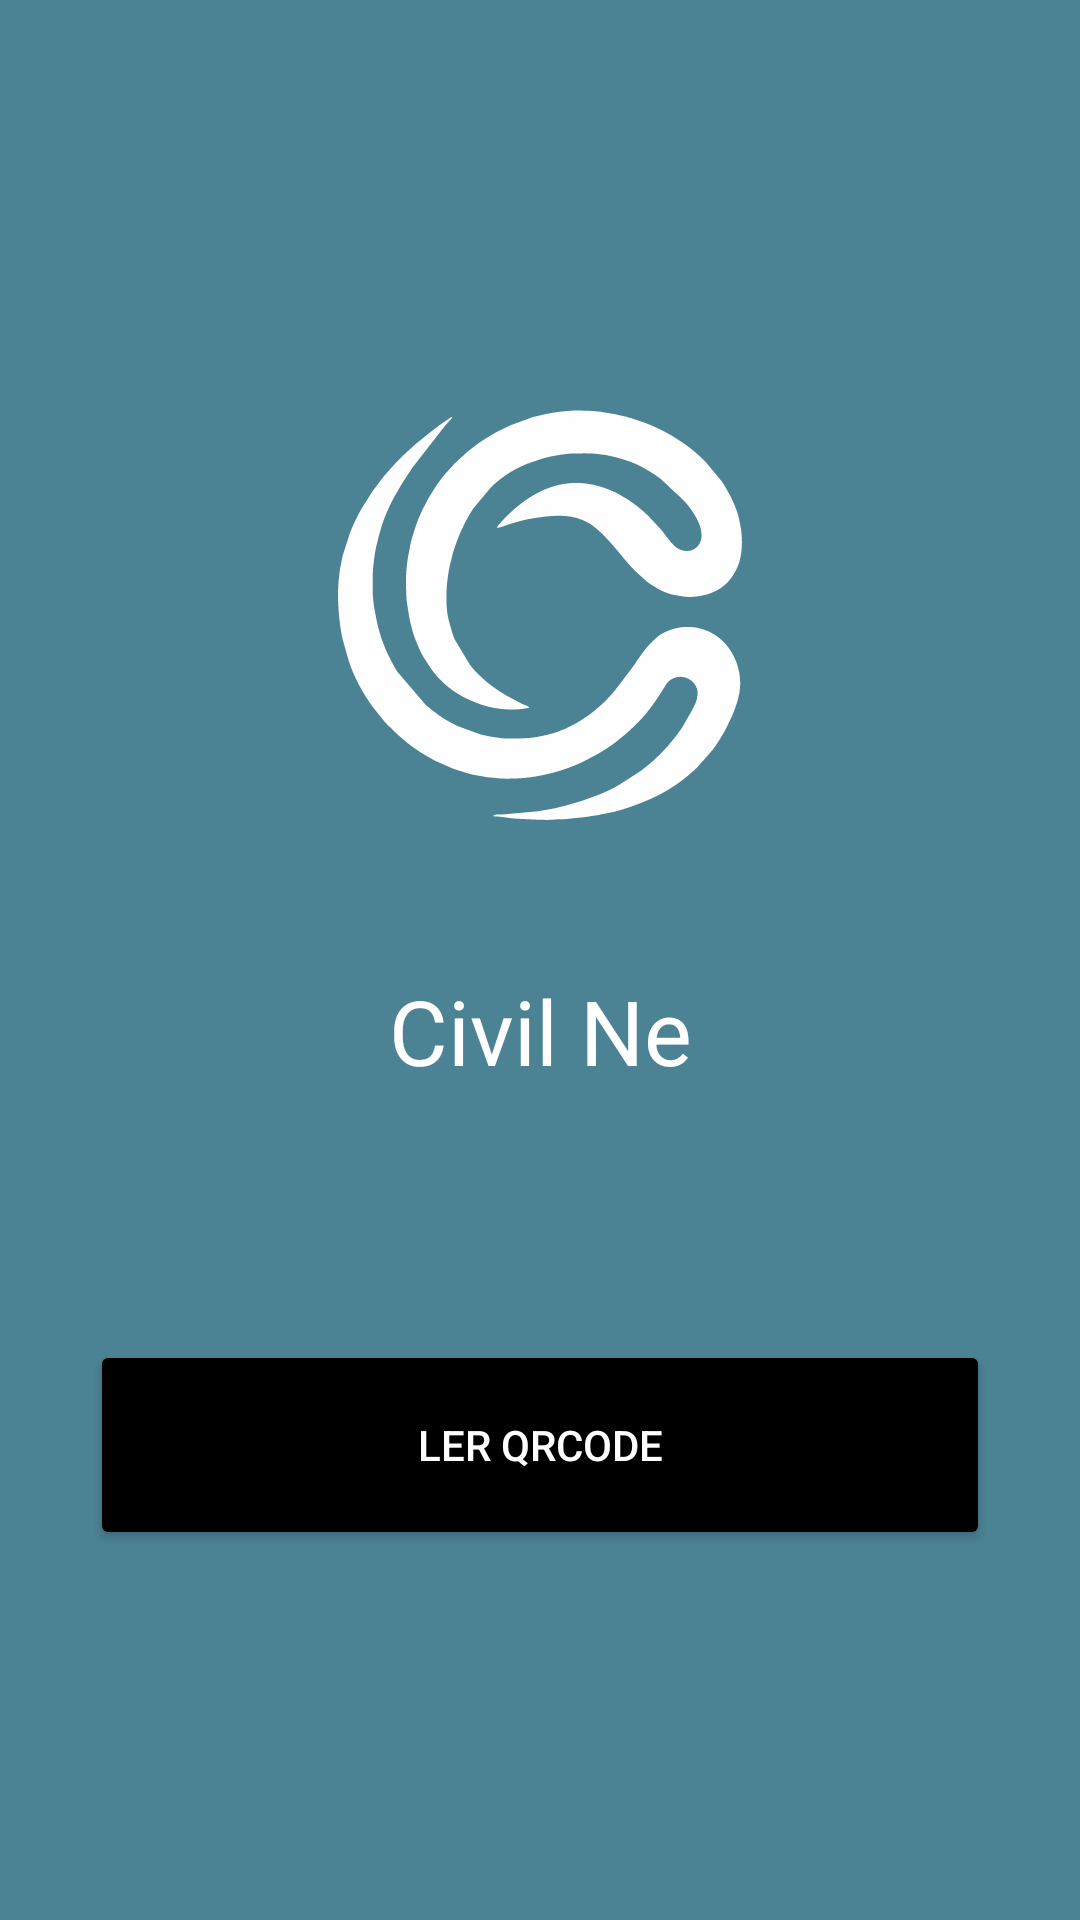

This screen was rendered from an Android layout file. Write that file and the resources it references.
<!-- AndroidManifest.xml: application theme Theme.AuthQrCode -->
<!-- res/layout/activity_main.xml -->
<?xml version="1.0" encoding="utf-8"?>
<androidx.constraintlayout.widget.ConstraintLayout xmlns:android="http://schemas.android.com/apk/res/android"
    xmlns:app="http://schemas.android.com/apk/res-auto"
    xmlns:tools="http://schemas.android.com/tools"
    android:id="@+id/main"
    android:layout_width="match_parent"
    android:layout_height="match_parent"
    android:background="@color/primary"
    tools:context=".MainActivity">

    <Button
        android:id="@+id/btnScanQr"
        android:layout_width="0dp"
        android:layout_height="70dp"
        android:layout_marginStart="30dp"
        android:layout_marginEnd="30dp"
        android:backgroundTint="@color/black"
        android:text="Ler Qrcode"
        android:textColor="@color/white"
        app:cornerRadius="20sp"
        app:layout_constraintBottom_toBottomOf="parent"
        app:layout_constraintEnd_toEndOf="parent"
        app:layout_constraintHorizontal_bias="0.5"
        app:layout_constraintStart_toStartOf="parent"
        app:layout_constraintTop_toBottomOf="@+id/imgView" />

    <ImageView
        android:id="@+id/imgView"
        android:layout_width="200dp"
        android:layout_height="200dp"
        app:layout_constraintBottom_toTopOf="@+id/btnScanQr"
        app:layout_constraintEnd_toEndOf="parent"
        app:layout_constraintHorizontal_bias="0.5"
        app:layout_constraintStart_toStartOf="parent"
        app:layout_constraintTop_toTopOf="parent"
        app:srcCompat="@drawable/logotipo_civilne" />

    <TextView
        android:id="@+id/txtView"
        android:layout_width="wrap_content"
        android:layout_height="wrap_content"
        android:text="Civil Ne"
        android:textSize="30sp"
        android:textColor="@color/white"
        app:layout_constraintEnd_toEndOf="parent"
        app:layout_constraintHorizontal_bias="0.5"
        app:layout_constraintStart_toStartOf="parent"
        app:layout_constraintTop_toBottomOf="@+id/imgView" />
</androidx.constraintlayout.widget.ConstraintLayout>
<!-- resources referenced by this layout -->
<resources>
  <color name="black">#FF000000</color>
  <color name="primary">#4B8395</color>
  <color name="white">#FFFFFFFF</color>
  <!-- drawable logotipo_civilne: vector/xml drawable (drawable, 5965 chars, omitted) -->
  <style name="Theme.AuthQrCode" parent="Base.Theme.AuthQrCode" />
  <style name="Base.Theme.AuthQrCode" parent="Theme.Material3.Light.NoActionBar">
          
          
          <item name="colorPrimary">@color/primary</item>
          <item name="android:statusBarColor">@color/primary</item>
      </style>
</resources>
